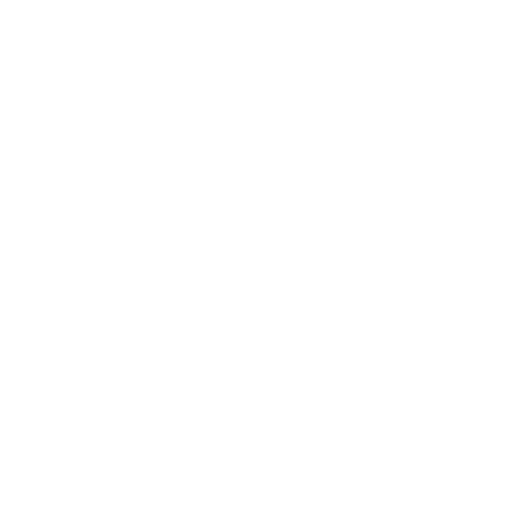
t = 0.00 s
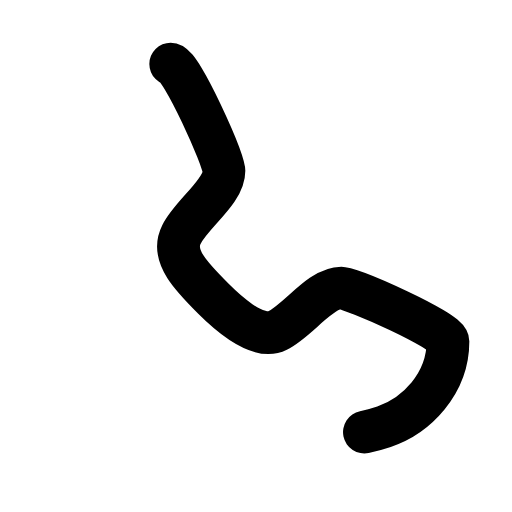
t = 0.30 s
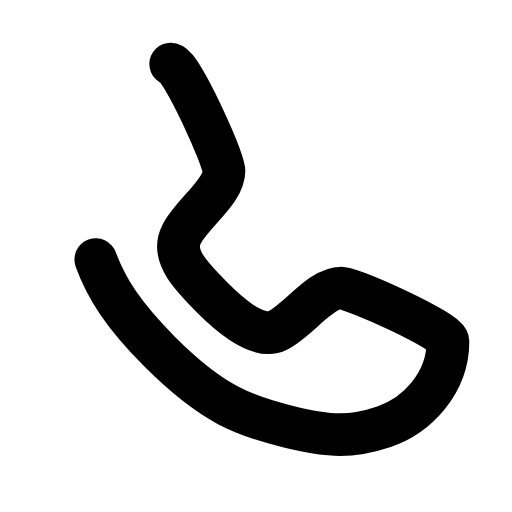
t = 0.45 s
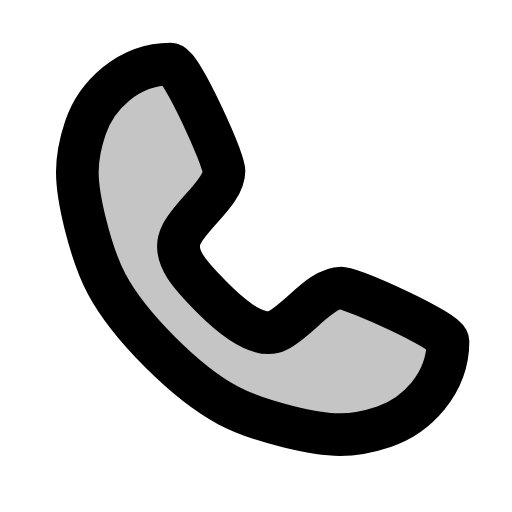
t = 0.71 s
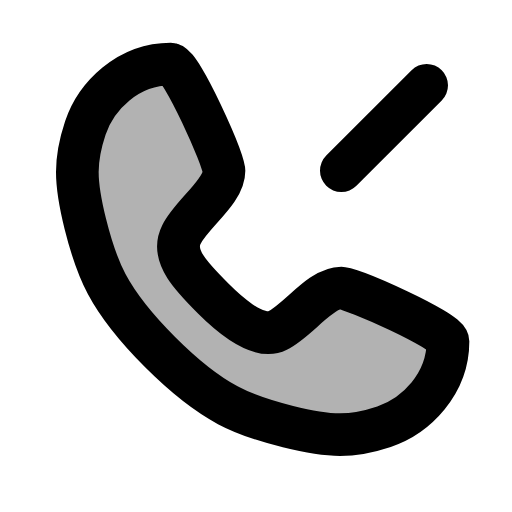
t = 0.95 s
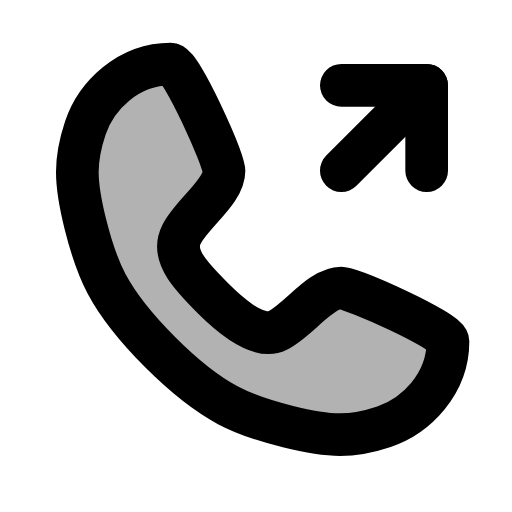
t = 1.20 s

The animated SVG that drew these frames (rendered in a browser with its animation timeline set to each time). Animation: 6 SMIL elements (animate=4,set=2); one cycle of 1.20 s.

<svg xmlns="http://www.w3.org/2000/svg" width="24" height="24" viewBox="0 0 24 24">
	<g fill="currentColor" fill-opacity="0" stroke="currentColor" stroke-width="2" stroke-linejoin="round" stroke-linecap="round">
		<path d="M8 3C8.5 3 10.5 7.5 10.5 8C10.5 9 9 10 8.5 11C8 12 9 13 10 14C10.3943 14.3943 12 16 13 15.5C14 15 15 13.5 16 13.5C16.5 13.5 21 15.5 21 16C21 18 19.5 19.5 18 20C16.5 20.5 15.5 20.5 13.5 20C11.5 19.5 10 19 7.5 16.5C5 14 4.5 12.5 4 10.5C3.5 8.5 3.5 7.5 4 6C4.5 4.5 6 3 8 3Z" stroke-dasharray="64" stroke-dashoffset="64">
			<animate attributeName="stroke-dashoffset" values="64;0" dur="0.6s" fill="freeze" />
			<animate attributeName="fill-opacity" values="0;0.3" begin="0.6s" dur="0.15s" fill="freeze" />
		</path>
		<path d="M16 8l4 -4" opacity="0" stroke-dasharray="8" stroke-dashoffset="8">
			<set attributeName="opacity" to="1" begin="0.8s" />
			<animate attributeName="stroke-dashoffset" values="8;0" begin="0.8s" dur="0.2s" fill="freeze" />
		</path>
		<path d="M20 4h-4M20 4v4" opacity="0" stroke-dasharray="6" stroke-dashoffset="6">
			<set attributeName="opacity" to="1" begin="1s" />
			<animate attributeName="stroke-dashoffset" values="6;0" begin="1s" dur="0.2s" fill="freeze" />
		</path>
	</g>
</svg>
